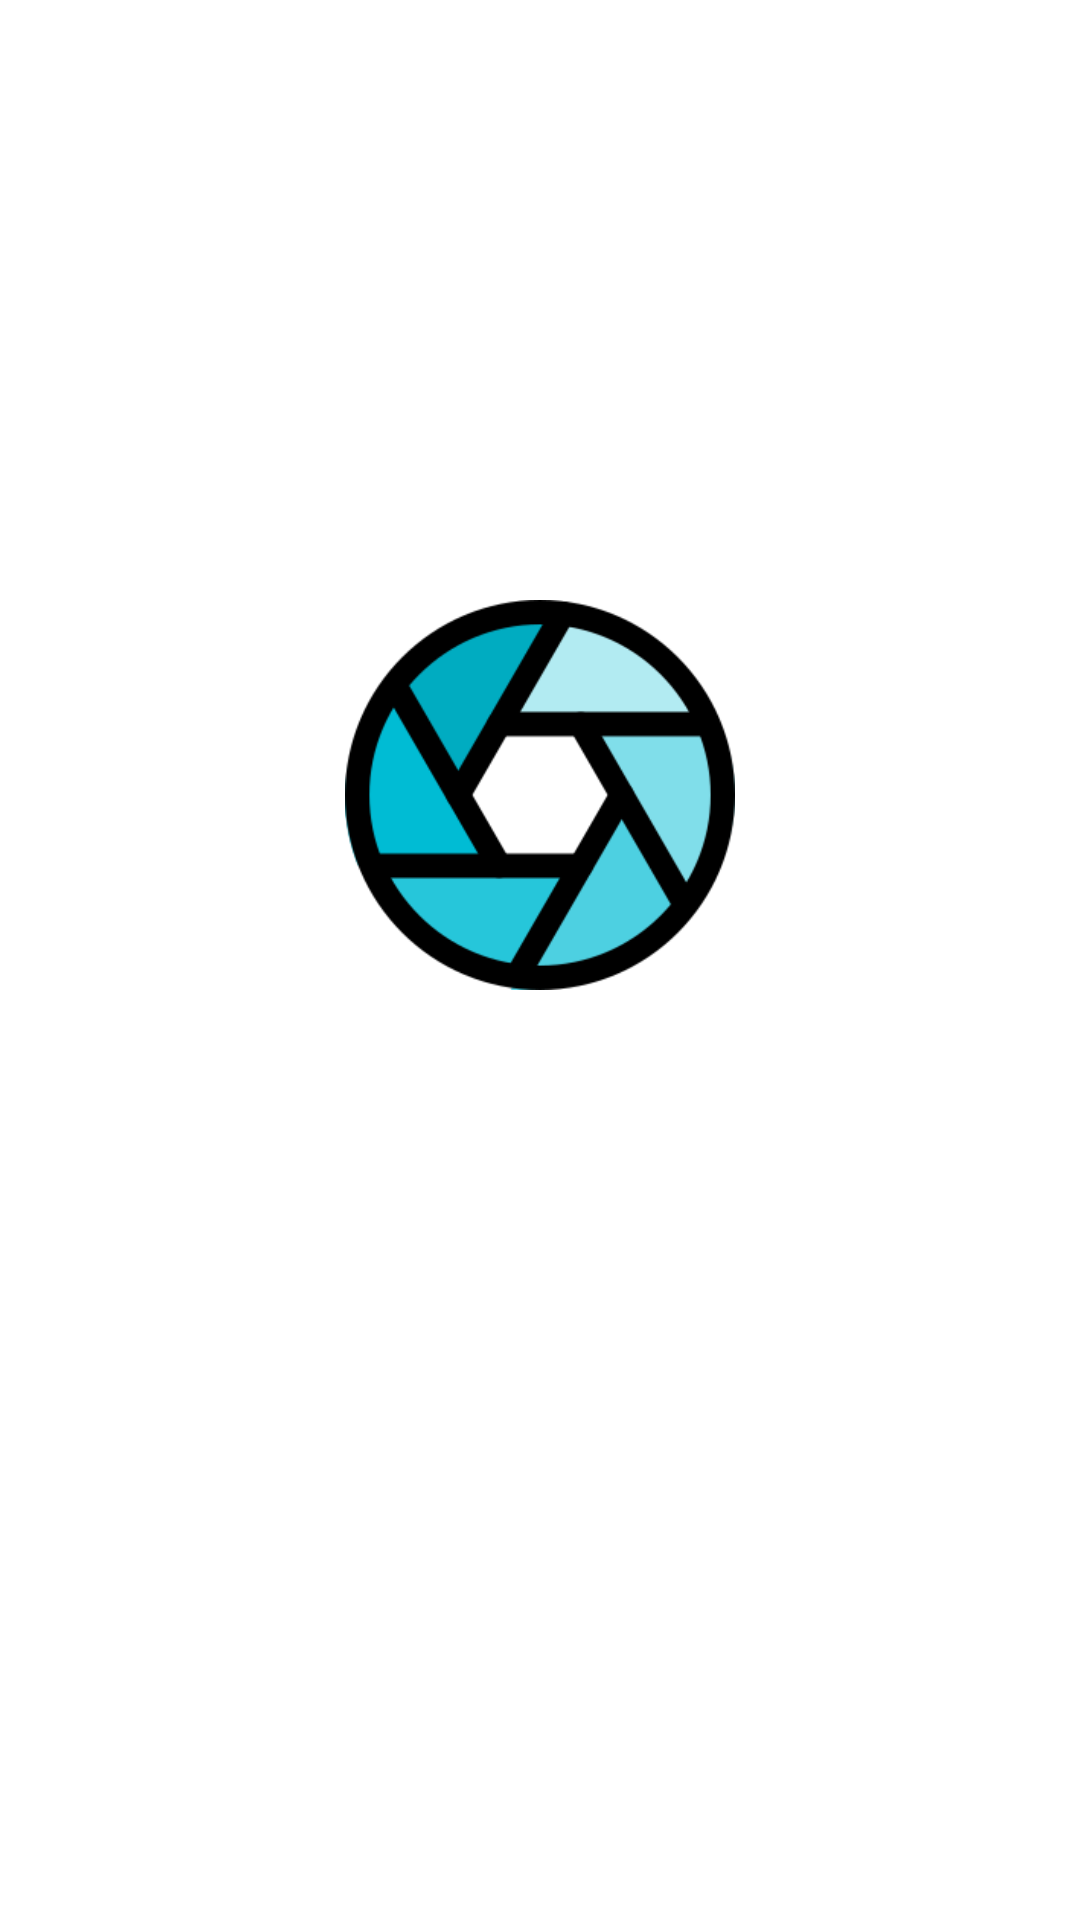

Produce the Android XML layout that renders to this screen, including the resource entries it uses.
<!-- AndroidManifest.xml: application theme Theme.SmartLens -->
<!-- res/layout/activity_splash_screen.xml -->
<?xml version="1.0" encoding="utf-8"?>
<RelativeLayout xmlns:android="http://schemas.android.com/apk/res/android"
    xmlns:tools="http://schemas.android.com/tools"
    android:layout_width="match_parent"
    android:layout_height="match_parent"
    android:background="@drawable/splash_screen_bg"
    tools:context=".SplashScreenActivity">

    <ImageView
        android:id="@+id/logo"
        android:layout_width="130dp"
        android:layout_height="130dp"
        android:layout_centerHorizontal="true"
        android:layout_marginTop="200dp"
        android:background="@drawable/aperture" />

    <TextView
        android:layout_width="wrap_content"
        android:layout_height="wrap_content"
        android:layout_below="@+id/logo"
        android:layout_centerInParent="true"
        android:layout_marginTop="20dp"
        android:text="@string/app_name"
        android:textColor="@color/white"
        android:textSize="40sp"
        android:textStyle="bold" />

    <TextView
        android:layout_width="wrap_content"
        android:layout_height="wrap_content"
        android:layout_above="@+id/developer_name"
        android:layout_alignParentBottom="true"
        android:layout_centerHorizontal="true"
        android:layout_marginBottom="125dp"
        android:text="FROM"
        android:textColor="@color/white"
        android:textSize="15sp"
        android:textStyle="normal" />

    <TextView
        android:id="@+id/developer_name"
        android:layout_width="wrap_content"
        android:layout_height="wrap_content"
        android:layout_alignParentBottom="true"
        android:layout_centerHorizontal="true"
        android:layout_marginBottom="90dp"
        android:gravity="center_horizontal|bottom"
        android:text="156 - Aamil Nakhuda"
        android:textColor="@color/white"
        android:textSize="25sp"
        android:textStyle="bold" />
</RelativeLayout>
<!-- resources referenced by this layout -->
<resources>
  <color name="white">#FFFFFFFF</color>
  <!-- drawable aperture: png bitmap (drawable, 14922 bytes) -->
  <!-- drawable splash_screen_bg (drawable) -->
  <?xml version="1.0" encoding="utf-8"?>
  <shape xmlns:android="http://schemas.android.com/apk/res/android"
      android:shape="rectangle">
      <gradient
          android:angle="-45"
          android:endColor="?attr/main_dark_color"
          android:startColor="?attr/main_light_color"
          android:type="linear" />
  </shape>
  <string name="app_name">Smart Lens</string>
  <style name="Theme.SmartLens" parent="Theme.MaterialComponents.DayNight.NoActionBar">
          
          <item name="colorPrimary">@color/light_theme_blue</item>
          <item name="colorPrimaryVariant">@color/purple_700</item>
          <item name="colorOnPrimary">@color/white</item>
          
          <item name="colorSecondary">@color/teal_200</item>
          <item name="colorSecondaryVariant">@color/teal_700</item>
          <item name="colorOnSecondary">@color/black</item>
          
          <item name="android:statusBarColor" tools:targetApi="l">?attr/action_bar</item>
          <item name="android:navigationBarColor">?attr/action_bar</item>
          
  
          
          <item name="action_bar">@color/light_theme_dark_blue</item>
          <item name="activity_bg">@color/white</item>
          <item name="outline_btn_txt_icon">@color/light_theme_dark_blue</item>
      </style>
  <color name="light_theme_blue">#9ac8eb</color>
  <color name="purple_700">#FF3700B3</color>
  <color name="teal_200">#FF03DAC5</color>
  <color name="teal_700">#FF018786</color>
  <color name="black">#FF000000</color>
  <color name="light_theme_dark_blue">#5683ba</color>
</resources>
